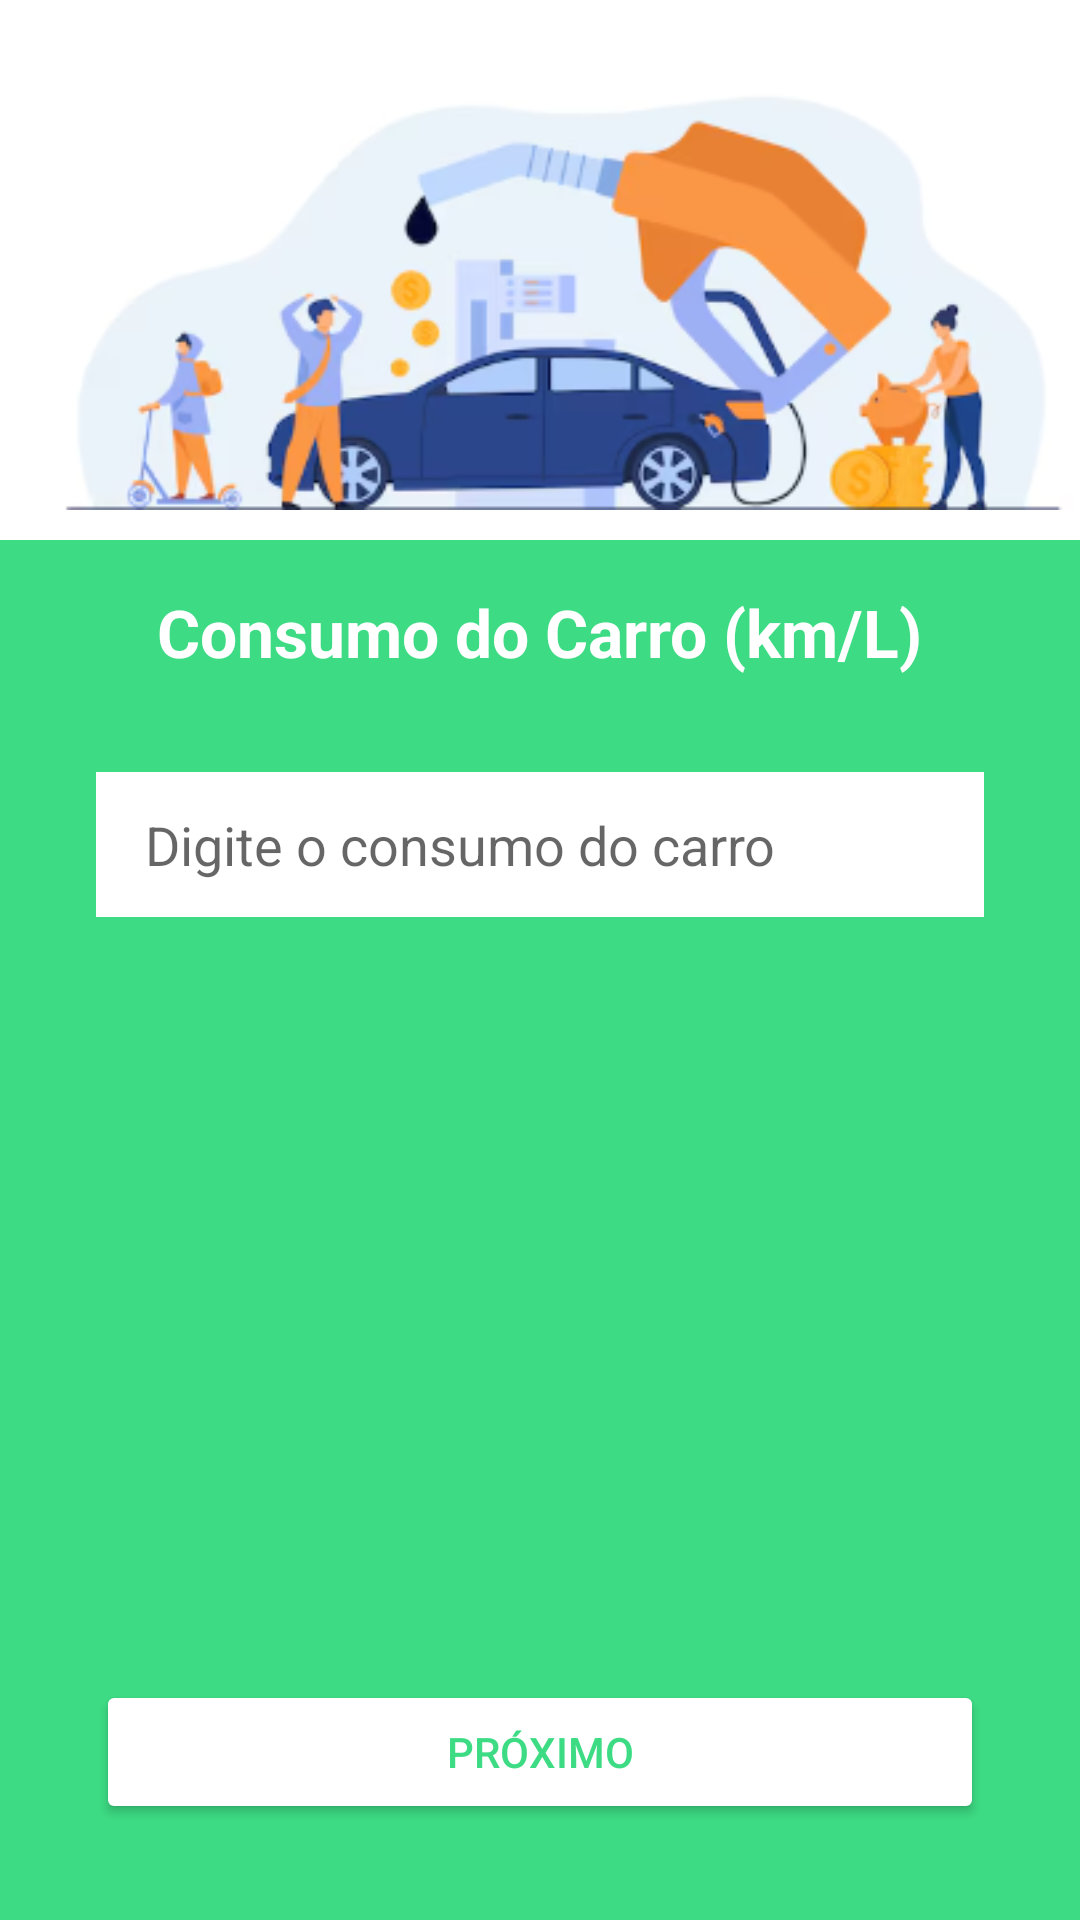

Android layout source for this screen:
<!-- AndroidManifest.xml: application theme Theme.Fuelcalculator -->
<!-- res/layout/activity_consumo.xml -->
<?xml version="1.0" encoding="utf-8"?>
<androidx.constraintlayout.widget.ConstraintLayout xmlns:android="http://schemas.android.com/apk/res/android"
    xmlns:app="http://schemas.android.com/apk/res-auto"
    xmlns:tools="http://schemas.android.com/tools"
    android:layout_width="match_parent"
    android:layout_height="match_parent"
    android:background="#3DDC84"
    tools:context=".MainActivity">


    <View
        android:id="@+id/fundoImagem"
        android:layout_width="match_parent"
        android:layout_height="180dp"
        android:background="@android:color/white"
        app:layout_constraintTop_toTopOf="parent" />

    <ImageView
        android:id="@+id/imgConsumo"
        android:layout_width="0dp"
        android:layout_height="181dp"
        android:src="@drawable/ic_fuel2"
        app:layout_constraintEnd_toEndOf="parent"
        app:layout_constraintHorizontal_bias="0.0"
        app:layout_constraintStart_toStartOf="parent"
        app:layout_constraintTop_toTopOf="parent" />

    <TextView
        android:id="@+id/tvPerguntaConsumo"
        android:layout_width="wrap_content"
        android:layout_height="wrap_content"
        android:layout_margin="32dp"
        android:text="Consumo do Carro (km/L)"
        android:textColor="@android:color/white"
        android:textSize="22sp"
        android:textStyle="bold"
        app:layout_constraintBottom_toBottomOf="parent"
        app:layout_constraintEnd_toEndOf="parent"
        app:layout_constraintStart_toStartOf="parent"
        app:layout_constraintTop_toTopOf="parent"
        app:layout_constraintVertical_bias="0.3" />

    <EditText
        android:id="@+id/etConsumo"
        android:layout_width="0dp"
        android:layout_height="wrap_content"
        android:layout_margin="32dp"
        android:background="@android:color/white"
        android:hint=" Digite o consumo do carro"
        android:inputType="numberDecimal"
        android:minHeight="48dp"
        android:padding="12dp"
        app:layout_constraintEnd_toEndOf="parent"
        app:layout_constraintStart_toStartOf="parent"
        app:layout_constraintTop_toBottomOf="@id/tvPerguntaConsumo" />

    <Button
        android:id="@+id/btnProximo"
        android:layout_width="0dp"
        android:layout_height="wrap_content"
        android:layout_margin="32dp"
        android:backgroundTint="@android:color/white"
        android:text="Próximo"
        android:textColor="#3DDC84"
        app:layout_constraintBottom_toBottomOf="parent"
        app:layout_constraintEnd_toEndOf="parent"
        app:layout_constraintStart_toStartOf="parent" />

</androidx.constraintlayout.widget.ConstraintLayout>
<!-- resources referenced by this layout -->
<resources>
  <!-- drawable ic_fuel2: png bitmap (drawable, 63376 bytes) -->
  <style name="Theme.Fuelcalculator" parent="Theme.AppCompat.Light.NoActionBar">
          <item name="colorPrimary">#1E3A8A</item>
          <item name="colorPrimaryVariant">#1E3A8A</item>
          <item name="colorOnPrimary">#FFFFFF</item>
          <item name="android:statusBarColor">#FFFFFF</item>
  
           </style>
</resources>
